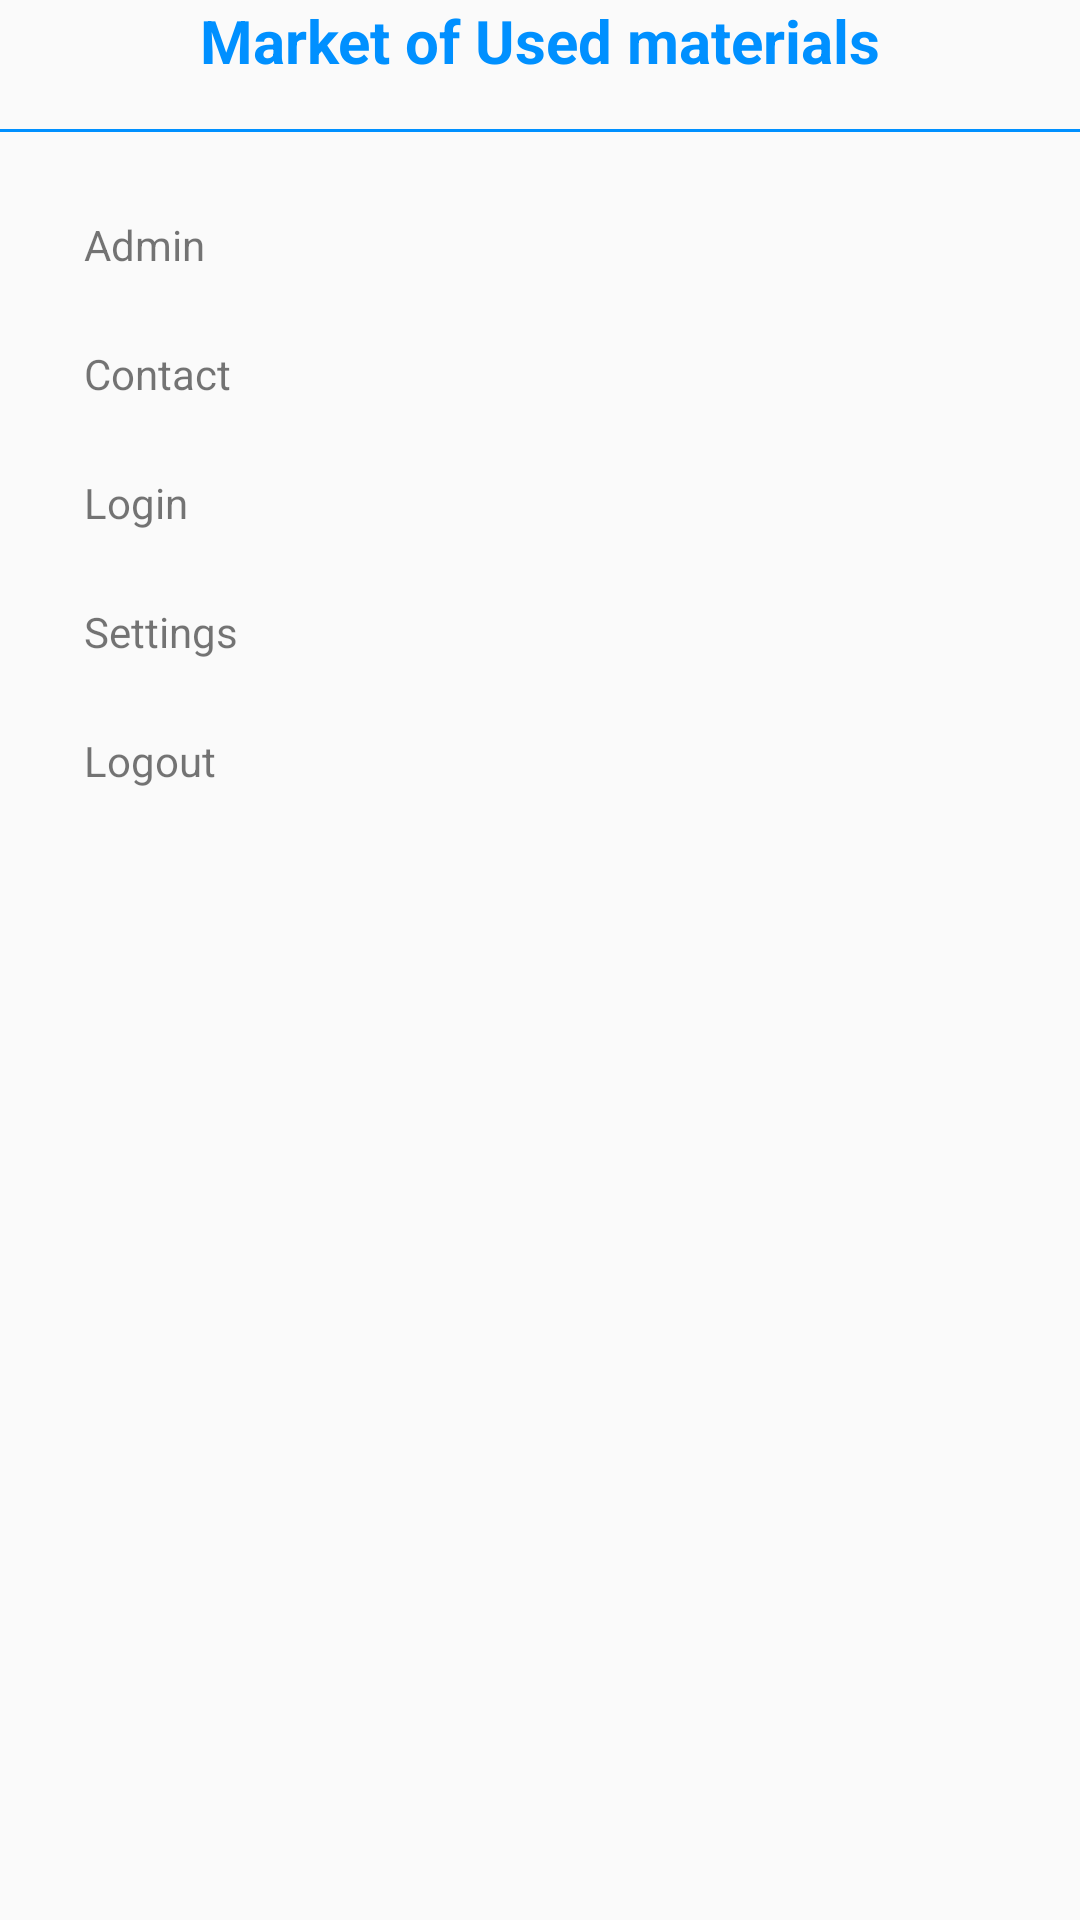

Layout XML and referenced resources for this Android screen:
<!-- AndroidManifest.xml: application theme AppTheme -->
<!-- res/layout/main_nav_drawer.xml -->
<?xml version="1.0" encoding="utf-8"?>
<LinearLayout
    xmlns:android="http://schemas.android.com/apk/res/android"
    xmlns:app="http://schemas.android.com/apk/res-auto"
    xmlns:tools="http://schemas.android.com/tools"
    android:layout_width="match_parent"
    android:layout_height="match_parent"
    android:orientation="vertical">

    <TextView
        android:layout_width="match_parent"
        android:layout_height="wrap_content"
        android:text="@string/used"
        android:textAlignment="center"
        android:textColor="@color/colorPrimary"
        android:textSize="20sp"
        android:textStyle="bold"
        android:gravity="center_horizontal" />
    <View
        android:layout_width="wrap_content"
        android:layout_height="1dp"
        android:layout_marginTop="16dp"
        android:layout_marginBottom="16dp"
        android:background="@color/colorPrimary"/>
    <LinearLayout
        android:layout_width="match_parent"
        android:layout_height="wrap_content"
        android:orientation="horizontal"
        android:gravity="center_vertical"
        android:onClick="ClickSignUp">

        <TextView
            android:layout_width="match_parent"
            android:layout_height="wrap_content"
            android:layout_marginStart="16dp"
            android:layout_weight="1"
            android:padding="12dp"
            android:text="@string/signup"
            android:layout_marginLeft="16dp" />
    </LinearLayout>

    <LinearLayout
        android:layout_width="match_parent"
        android:layout_height="wrap_content"
        android:orientation="horizontal"
        android:gravity="center_vertical"
        android:onClick="Clickcontact">

        <TextView
            android:layout_width="match_parent"
            android:layout_height="wrap_content"
            android:layout_marginStart="16dp"
            android:layout_weight="1"
            android:padding="12dp"
            android:text="@string/Contact"
            android:layout_marginLeft="16dp" />
    </LinearLayout>
    <LinearLayout
        android:layout_width="match_parent"
        android:layout_height="wrap_content"
        android:orientation="horizontal"
        android:gravity="center_vertical"
        android:onClick="ClickLogin">
        <TextView
            android:layout_width="0dp"
            android:layout_height="wrap_content"
            android:layout_weight="1"
            android:text="@string/login"
            android:padding="12dp"
            android:layout_marginStart="16dp"
            android:layout_marginLeft="16dp" />

    </LinearLayout>
    <LinearLayout
        android:layout_width="match_parent"
        android:layout_height="wrap_content"
        android:orientation="horizontal"
        android:gravity="center_vertical"
        android:onClick="ClickSettings">
        <TextView
            android:layout_width="0dp"
            android:layout_height="wrap_content"
            android:layout_weight="1"
            android:text="@string/Settings"
            android:padding="12dp"
            android:layout_marginStart="16dp"/>
    </LinearLayout>
    <LinearLayout
        android:layout_width="match_parent"
        android:layout_height="wrap_content"
        android:orientation="horizontal"
        android:gravity="center_vertical"
        android:onClick="ClickLogout">
        <TextView
            android:layout_width="0dp"
            android:layout_height="wrap_content"
            android:layout_weight="1"
            android:text="@string/Logout"
            android:padding="12dp"
            android:layout_marginStart="16dp"/>

    </LinearLayout>
</LinearLayout>
<!-- resources referenced by this layout -->
<resources>
  <color name="colorPrimary">#0090ff</color>
  <string name="Contact">Contact</string>
  <string name="Logout">Logout</string>
  <string name="Settings">Settings</string>
  <string name="login">Login</string>
  <string name="signup">Admin</string>
  <string name="used">Market of Used materials</string>
  <style name="AppTheme" parent="Theme.AppCompat.Light.DarkActionBar">
          
          <item name="colorPrimary">@color/colorPrimary</item>
          <item name="colorPrimaryDark">@color/colorPrimaryDark</item>
          <item name="colorAccent">@color/colorAccent</item>
      </style>
  <color name="colorPrimaryDark">#01579a</color>
  <color name="colorAccent">#fff</color>
</resources>
